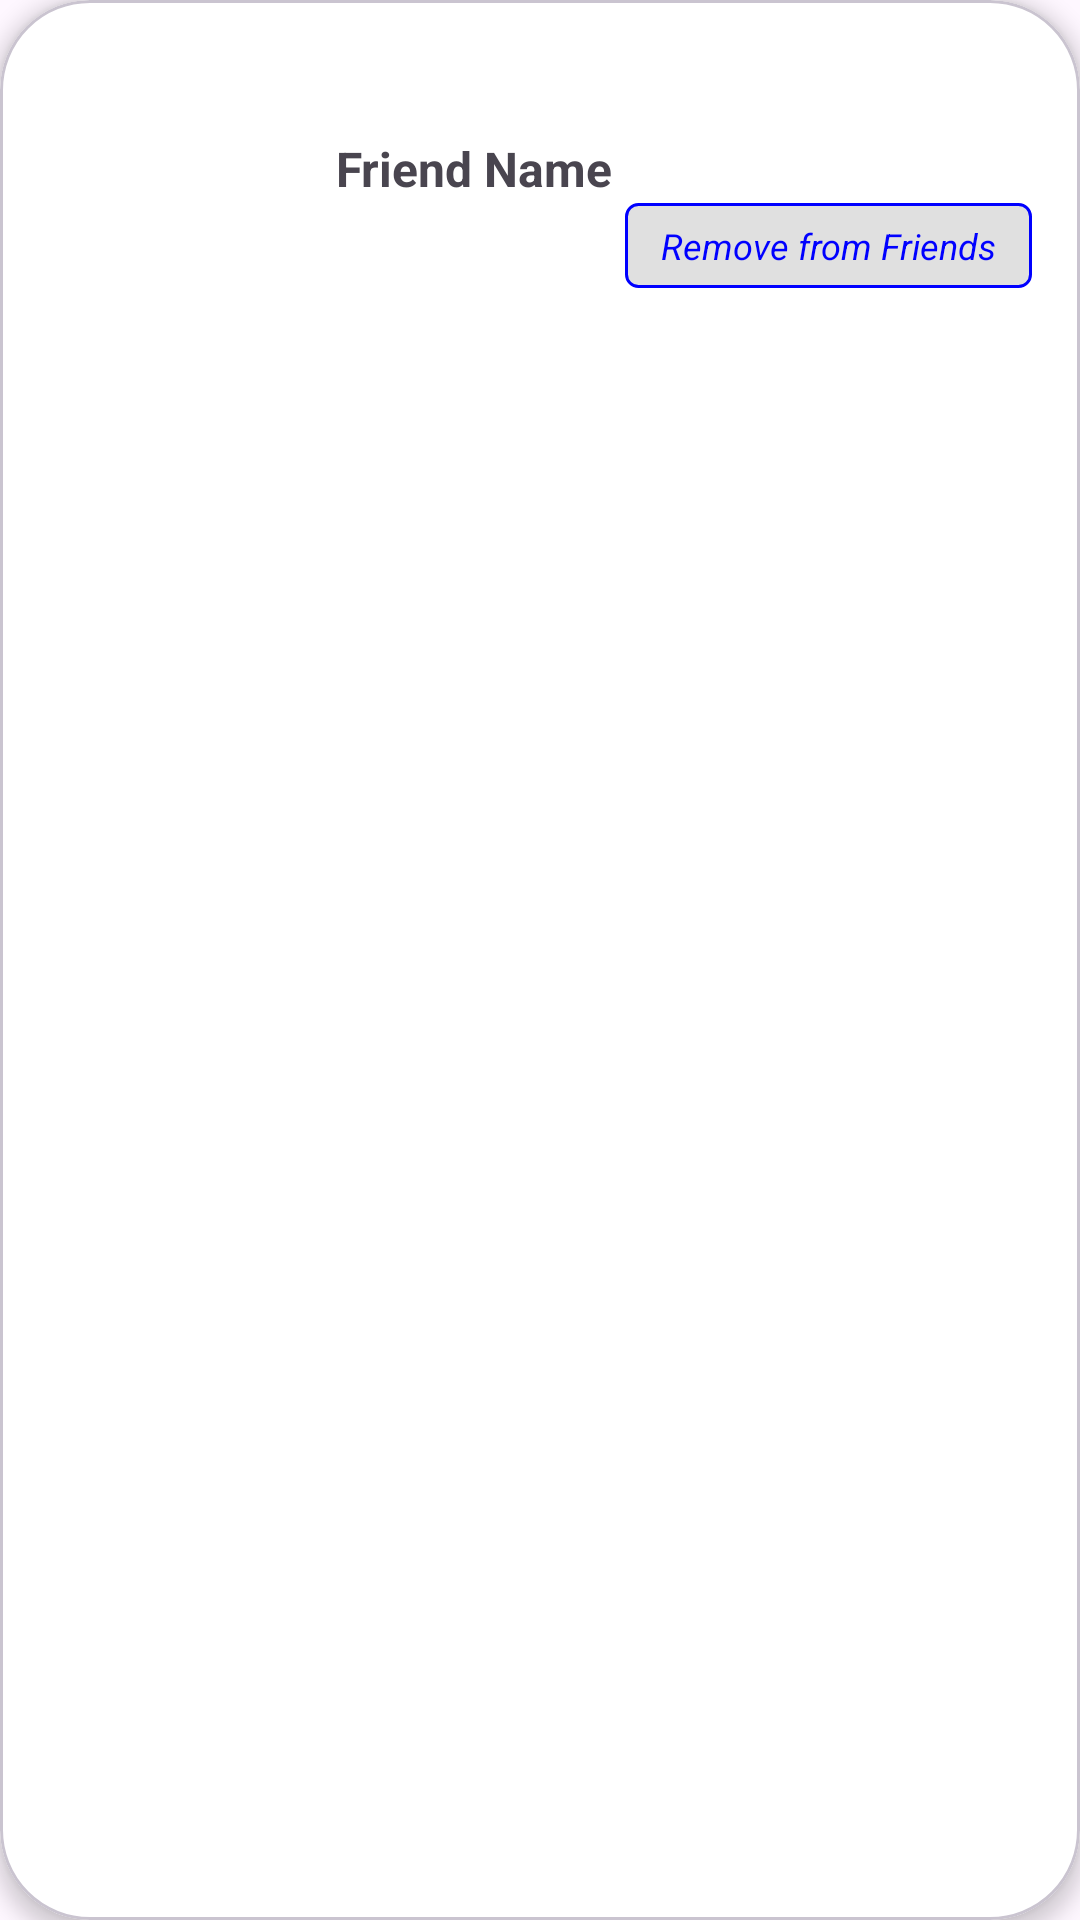

This screen was rendered from an Android layout file. Write that file and the resources it references.
<!-- AndroidManifest.xml: application theme Theme.BuyIt_Project -->
<!-- res/layout/friend_item_layout.xml -->
<?xml version="1.0" encoding="utf-8"?>
<com.google.android.material.card.MaterialCardView
    android:layout_width="match_parent"
    android:layout_height="wrap_content"
    xmlns:android="http://schemas.android.com/apk/res/android"
    xmlns:app="http://schemas.android.com/apk/res-auto"
    app:cardCornerRadius="30dp"
    app:cardElevation="4dp"
    app:cardBackgroundColor="@color/white">

    <androidx.constraintlayout.widget.ConstraintLayout
        android:layout_width="match_parent"
        android:layout_height="wrap_content"
        android:padding="16dp">

        <com.google.android.material.imageview.ShapeableImageView
            app:layout_constraintStart_toStartOf="parent"
            app:shapeAppearance="@style/Circle"
            app:layout_constraintTop_toTopOf="parent"
            android:id="@+id/imageViewFriend"
            android:layout_width="80dp"
            android:layout_height="80dp"
            android:layout_gravity="center_vertical"
            android:src="@drawable/login"
            android:scaleType="centerCrop"
            />

        <TextView
            app:layout_constraintTop_toTopOf="@id/imageViewFriend"
            app:layout_constraintBottom_toBottomOf="@id/imageViewFriend"
            app:layout_constraintStart_toEndOf="@id/imageViewFriend"
            android:id="@+id/textViewFriendName"
            android:layout_width="wrap_content"
            android:layout_height="wrap_content"
            android:textSize="16sp"
            android:textStyle="bold"
            android:layout_marginStart="16dp"
            android:text="Friend Name" />

        <TextView
            android:textStyle="italic"
            app:layout_constraintBottom_toBottomOf="parent"
            app:layout_constraintEnd_toEndOf="parent"
            android:id="@+id/textViewFriendRemove"
            android:text="Remove from Friends"
            android:layout_width="wrap_content"
            android:layout_height="wrap_content"
            android:background="@drawable/clickable_text_background"
            android:paddingHorizontal="12dp"
            android:paddingVertical="6dp"
            android:textSize="12sp"
            android:textColor="@color/blue" />

    </androidx.constraintlayout.widget.ConstraintLayout>
</com.google.android.material.card.MaterialCardView>
<!-- resources referenced by this layout -->
<resources>
  <color name="blue">#FF0000FF</color>
  <color name="white">#FFFFFFFF</color>
  <!-- drawable clickable_text_background (drawable) -->
  <?xml version="1.0" encoding="utf-8"?>
  <shape xmlns:android="http://schemas.android.com/apk/res/android">
      <corners android:radius="4dp" />
      <solid android:color="@color/light_gray" />
      <stroke
          android:width="1dp"
          android:color="@color/blue" />
  </shape>
  <style name="Circle">
          <item name="cornerFamily">rounded</item>
          <item name="cornerSize">50%</item>
      </style>
  <style name="Theme.BuyIt_Project" parent="Base.Theme.BuyIt_Project" />
  <color name="light_gray">#FFE0E0E0</color>
  <style name="Base.Theme.BuyIt_Project" parent="Theme.Material3.DayNight.NoActionBar">
          
          
      </style>
</resources>
